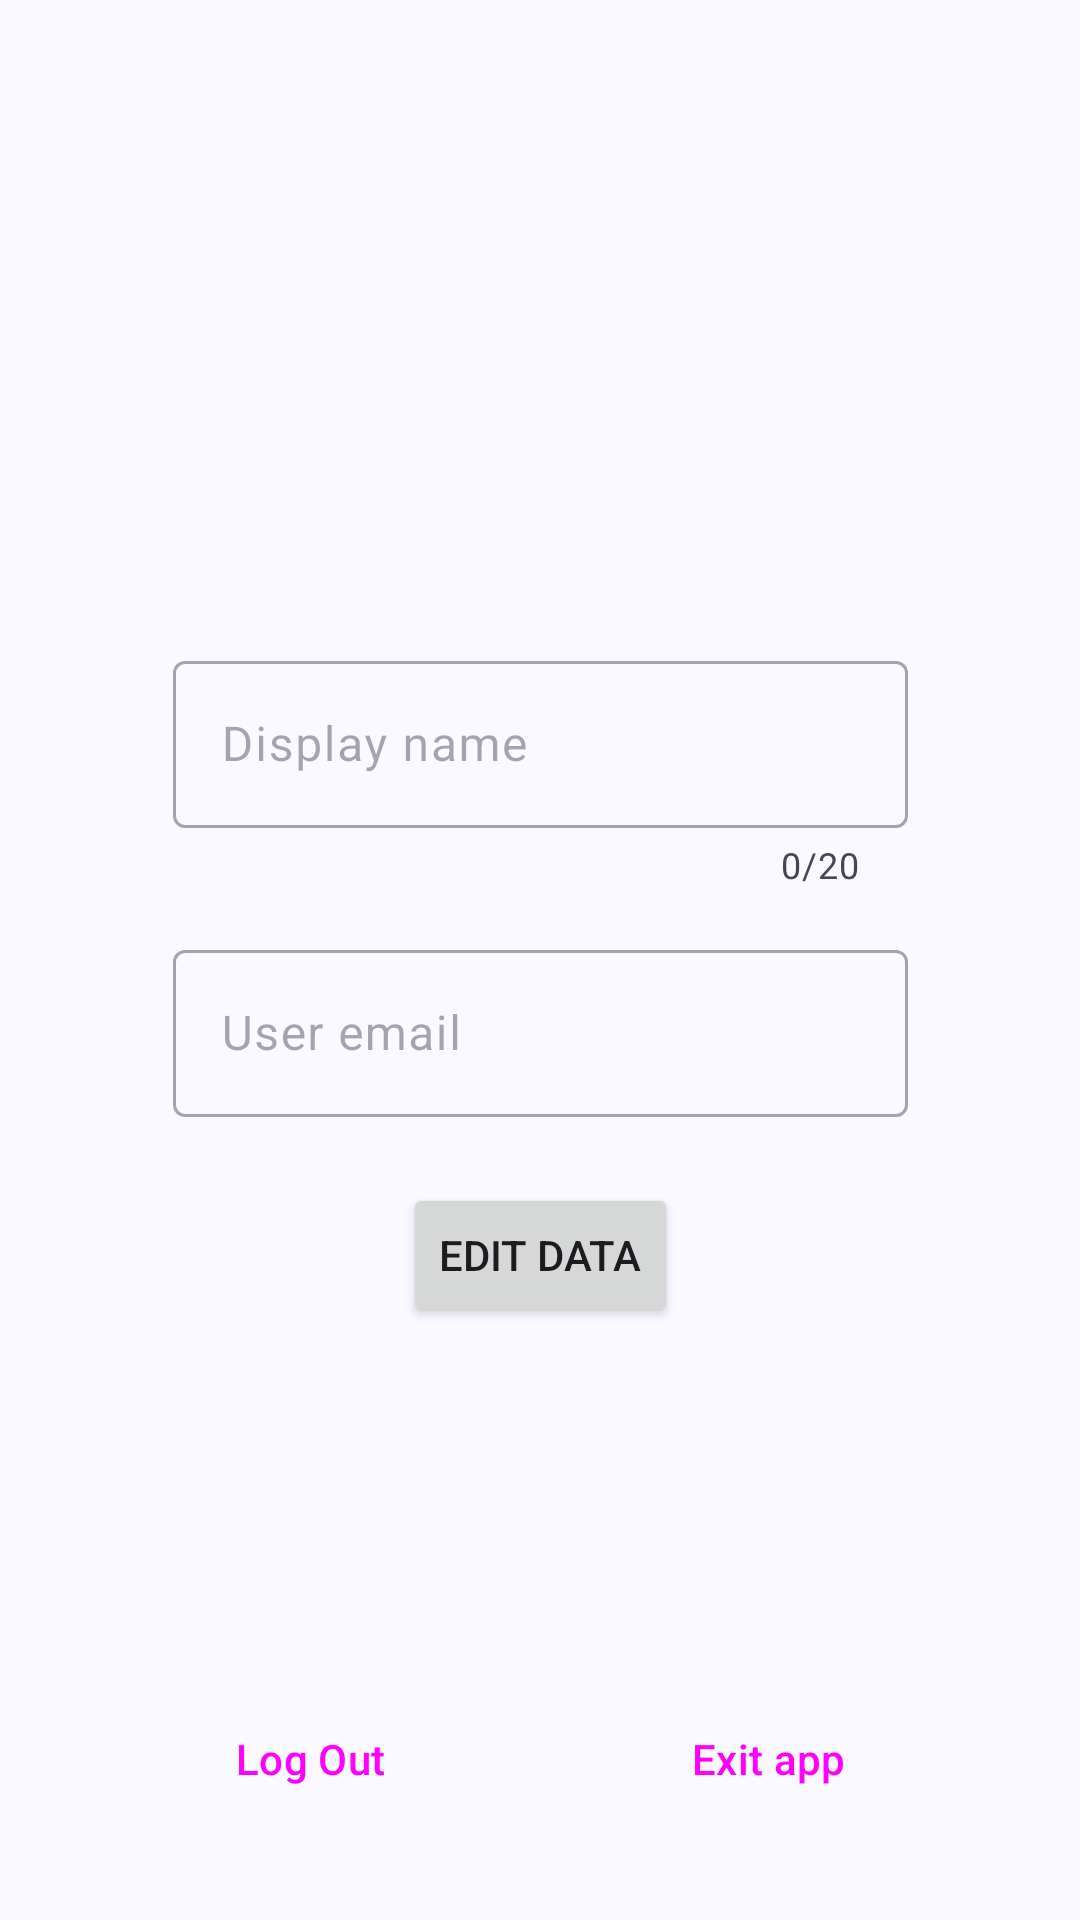

Android layout source for this screen:
<!-- AndroidManifest.xml: application theme Theme.ShareIt -->
<!-- res/layout/fragment_profile.xml -->
<?xml version="1.0" encoding="utf-8"?>
<androidx.constraintlayout.widget.ConstraintLayout xmlns:android="http://schemas.android.com/apk/res/android"
    xmlns:app="http://schemas.android.com/apk/res-auto"
    xmlns:tools="http://schemas.android.com/tools"
    android:layout_width="match_parent"
    android:layout_height="match_parent"
    android:transitionGroup="true"
    tools:context=".view.profile.ProfileFragment">

    <ImageView
        android:id="@+id/imgProfile"
        android:layout_width="@dimen/my_profile_image_size"
        android:layout_height="@dimen/my_profile_image_size"
        android:clickable="false"
        android:contentDescription="@string/profile_image_desc"
        android:contextClickable="false"
        app:layout_constraintBottom_toBottomOf="parent"
        app:layout_constraintEnd_toEndOf="parent"
        app:layout_constraintStart_toStartOf="parent"
        app:layout_constraintTop_toTopOf="parent"
        app:layout_constraintVertical_bias="0.07"
        app:srcCompat="@drawable/ic_person_24" />

    <Button
        android:id="@+id/btEditImgProfile"
        style="?attr/materialIconButtonFilledTonalStyle"
        android:layout_width="wrap_content"
        android:layout_height="wrap_content"
        android:contentDescription="@string/edit_profile_image_desc"
        android:visibility="gone"
        app:icon="@drawable/ic_edit_24"
        app:layout_constraintBottom_toBottomOf="@+id/imgProfile"
        app:layout_constraintEnd_toEndOf="@+id/imgProfile" />


    <com.google.android.material.textfield.TextInputLayout
        android:id="@+id/outlinedTextFieldUser"
        android:layout_width="@dimen/default_text_field_width"
        android:layout_height="wrap_content"
        android:enabled="false"
        android:hint="@string/label_user_name"
        app:counterEnabled="true"
        app:counterMaxLength="20"
        app:layout_constraintBottom_toBottomOf="parent"
        app:layout_constraintEnd_toEndOf="parent"
        app:layout_constraintStart_toStartOf="parent"
        app:layout_constraintTop_toBottomOf="@+id/imgProfile"
        app:layout_constraintVertical_bias="0.07">

        <com.google.android.material.textfield.TextInputEditText
            android:id="@+id/etUser"
            android:layout_width="match_parent"
            android:layout_height="wrap_content"
            android:inputType="text" />

    </com.google.android.material.textfield.TextInputLayout>

    <com.google.android.material.textfield.TextInputLayout
        android:id="@+id/outlinedTextFieldEmail"
        android:layout_width="@dimen/default_text_field_width"
        android:layout_height="wrap_content"
        android:layout_marginTop="@dimen/divider_margin"
        android:enabled="false"
        android:hint="@string/label_user_email"
        app:layout_constraintBottom_toBottomOf="parent"
        app:layout_constraintEnd_toEndOf="parent"
        app:layout_constraintStart_toStartOf="parent"
        app:layout_constraintTop_toBottomOf="@+id/outlinedTextFieldUser"
        app:layout_constraintVertical_bias="0">

        <com.google.android.material.textfield.TextInputEditText
            android:id="@+id/etEmail"
            android:layout_width="match_parent"
            android:layout_height="wrap_content"
            android:singleLine="true" />

    </com.google.android.material.textfield.TextInputLayout>

    <Button
        android:id="@+id/btEditData"
        android:layout_width="wrap_content"
        android:layout_height="wrap_content"
        android:text="@string/btn_edit"
        app:icon="@drawable/ic_edit_24"
        app:layout_constraintBottom_toBottomOf="parent"
        app:layout_constraintEnd_toEndOf="parent"
        app:layout_constraintStart_toStartOf="parent"
        app:layout_constraintTop_toBottomOf="@+id/outlinedTextFieldEmail"
        app:layout_constraintVertical_bias="0.1" />

    <Button
        android:id="@+id/btSaveData"
        android:layout_width="wrap_content"
        android:layout_height="wrap_content"
        android:text="@string/btn_save"
        android:visibility="gone"
        app:icon="@drawable/ic_save_24"
        app:layout_constraintBottom_toBottomOf="parent"
        app:layout_constraintEnd_toEndOf="parent"
        app:layout_constraintStart_toStartOf="parent"
        app:layout_constraintTop_toBottomOf="@+id/outlinedTextFieldEmail"
        app:layout_constraintVertical_bias="0.1" />

    <Button
        android:id="@+id/btExit"
        style="@style/Widget.Material3.Button.TonalButton"
        android:layout_width="wrap_content"
        android:layout_height="wrap_content"
        android:text="@string/btn_exit"
        app:layout_constraintBottom_toBottomOf="parent"
        app:layout_constraintEnd_toEndOf="parent"
        app:layout_constraintStart_toEndOf="@+id/btCloseSession"
        app:layout_constraintTop_toTopOf="parent"
        app:layout_constraintVertical_bias="0.95" />

    <Button
        android:id="@+id/btCloseSession"
        style="@style/Widget.Material3.Button.TonalButton"
        android:layout_width="wrap_content"
        android:layout_height="wrap_content"
        android:text="@string/btn_logOut"
        app:layout_constraintBottom_toBottomOf="parent"
        app:layout_constraintEnd_toStartOf="@+id/btExit"
        app:layout_constraintStart_toStartOf="parent"
        app:layout_constraintTop_toTopOf="parent"
        app:layout_constraintVertical_bias="0.95" />

</androidx.constraintlayout.widget.ConstraintLayout>
<!-- resources referenced by this layout -->
<resources>
  <dimen name="default_text_field_width">245dp</dimen>
  <dimen name="divider_margin">15dp</dimen>
  <dimen name="my_profile_image_size">155dp</dimen>
  <string name="btn_edit">Edit data</string>
  <string name="btn_exit">Exit app</string>
  <string name="btn_logOut">Log Out</string>
  <string name="btn_save">Save data</string>
  <string name="edit_profile_image_desc">Edit user profile picture</string>
  <string name="label_user_email">User email</string>
  <string name="label_user_name">Display name</string>
  <string name="profile_image_desc">User profile picture</string>
  <color name="md_theme_primary">#415F91</color>
  <color name="md_theme_onPrimary">#FFFFFF</color>
  <color name="md_theme_primaryContainer">#D6E3FF</color>
  <color name="md_theme_onPrimaryContainer">#001B3E</color>
  <color name="md_theme_secondary">#565F71</color>
  <color name="md_theme_onSecondary">#FFFFFF</color>
  <color name="md_theme_secondaryContainer">#DAE2F9</color>
  <color name="md_theme_onSecondaryContainer">#131C2B</color>
  <color name="md_theme_tertiary">#705575</color>
  <color name="md_theme_onTertiary">#FFFFFF</color>
  <color name="md_theme_tertiaryContainer">#FAD8FD</color>
  <color name="md_theme_onTertiaryContainer">#28132E</color>
  <color name="md_theme_error">#BA1A1A</color>
  <color name="md_theme_onError">#FFFFFF</color>
  <color name="md_theme_errorContainer">#FFDAD6</color>
  <color name="md_theme_onErrorContainer">#410002</color>
  <color name="md_theme_background">#F9F9FF</color>
  <color name="md_theme_onBackground">#191C20</color>
  <color name="md_theme_surface">#F9F9FF</color>
  <color name="md_theme_onSurface">#191C20</color>
  <color name="md_theme_surfaceVariant">#E0E2EC</color>
  <color name="md_theme_onSurfaceVariant">#44474E</color>
  <color name="md_theme_outline">#74777F</color>
  <color name="md_theme_outlineVariant">#C4C6D0</color>
  <color name="md_theme_inverseSurface">#2E3036</color>
  <color name="md_theme_inverseOnSurface">#F0F0F7</color>
  <color name="md_theme_inversePrimary">#AAC7FF</color>
  <color name="md_theme_primaryFixed">#D6E3FF</color>
  <color name="md_theme_onPrimaryFixed">#001B3E</color>
  <color name="md_theme_primaryFixedDim">#AAC7FF</color>
  <color name="md_theme_onPrimaryFixedVariant">#284777</color>
  <color name="md_theme_secondaryFixed">#DAE2F9</color>
  <color name="md_theme_onSecondaryFixed">#131C2B</color>
  <color name="md_theme_secondaryFixedDim">#BEC6DC</color>
  <color name="md_theme_onSecondaryFixedVariant">#3E4759</color>
  <color name="md_theme_tertiaryFixed">#FAD8FD</color>
  <color name="md_theme_onTertiaryFixed">#28132E</color>
  <color name="md_theme_tertiaryFixedDim">#DDBCE0</color>
  <color name="md_theme_onTertiaryFixedVariant">#573E5C</color>
  <color name="md_theme_surfaceDim">#D9D9E0</color>
  <color name="md_theme_surfaceBright">#F9F9FF</color>
  <color name="md_theme_surfaceContainerLowest">#FFFFFF</color>
  <color name="md_theme_surfaceContainerLow">#F3F3FA</color>
  <color name="md_theme_surfaceContainer">#EDEDF4</color>
  <color name="md_theme_surfaceContainerHigh">#E7E8EE</color>
  <color name="md_theme_surfaceContainerHighest">#E2E2E9</color>
  <color name="colorCustomColor1">#5F5790</color>
  <color name="colorOnCustomColor1">#FFFFFF</color>
  <color name="colorCustomColor1Container">#E5DEFF</color>
  <color name="colorOnCustomColor1Container">#1B1149</color>
  <style name="TextAppearance.App.TitleSmall" parent="TextAppearance.Material3.TitleSmall">
          <item name="fontFamily">@font/rubik</item>
          <item name="android:fontFamily">@font/rubik</item>
      </style>
  <style name="TextAppearance.App.BodyLarge" parent="TextAppearance.Material3.BodyLarge">
          <item name="fontFamily">@font/rubik</item>
          <item name="android:fontFamily">@font/rubik</item>
      </style>
</resources>
